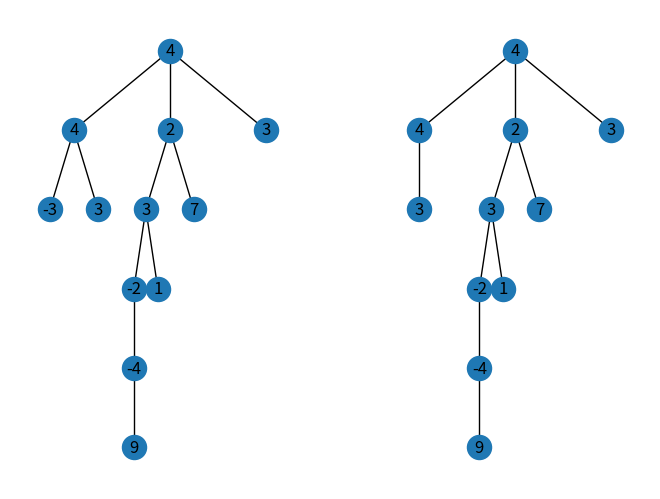

Recreate this plot in Python.
#parcourt en post ordre de l'arbre. Si une feuille est negative, on l'elimine, sinon on monte au pere. S'il lui + ses enfants sont neg on elimine, sinon on monte.
#On pourrait faire des sauvegardes temporaires des scores des fils quand on monte dans l'arbre pour avoir moins de complexite ?

import warnings
warnings.filterwarnings("ignore")

import matplotlib.pyplot as plt
import networkx as nx
import random

#########################################################################################################

def hierarchy_pos(G, root, second = False, width=1., vert_gap = 0.2, vert_loc = 0, xcenter = 0.5, pos = None, parent = None):
	"""
		\brief :
		\param :
		\return :
		\complex :
	"""
	#ajuste le décalage si on est dans le second arbre
	if second: dec = 1.2
	else: dec = 0
		
	if pos == None:
		pos = {root:(dec+xcenter,vert_loc)}
	else:
		pos[root] = (dec+xcenter, vert_loc)
	neighbors = list(G.neighbors(root)) 
	if parent != None:   #this should be removed for directed graphs.
		neighbors.remove(parent)  #if directed, then parent not in neighbors.
	if len(neighbors)!=0:
		dx = width/len(neighbors) 
		nextx = xcenter - width/2 - dx/2
		for neighbor in neighbors:
			nextx += dx
			pos = hierarchy_pos(G,neighbor, second, width = dx, vert_gap = vert_gap, vert_loc = vert_loc-vert_gap, xcenter=nextx, pos=pos, parent = root)                       
	return pos


def gen_sommet():
	"""
		\brief : cree un arbre de 10 a 15 sommets, dont chacun a un poids de -10 à 10
		\param : None
		\return : un arbre
	"""
	G=nx.Graph()
	n_sommets = random.randint(10,15) #genere entre 10 et 15 sommets
	for i in range(n_sommets):
		G.add_node(i+1, weight = random.randint(-5,10)) #Cree un noeud aleatoire
		if i != 0:
			G.add_edge(random.randint(1, i), i+1) #Relie ce nouveau noeud (sauf le premier), aleatoirement parmi les precedents
	return G
	
	

def delete_node(G,N):
	"""
		\brief : supprime un noeud et tous ses voisins sauf son père. Si c'est une feuille, supprme uniquement la feuille
		\param : l'arbre, un noeud
		\return : l'arbre amputé du noeud et de ses éventuels fils
		\complex : 
	"""
	fils = list(G.neighbors(N))[1:]
	for i in fils:
		G = delete_node(G, i)
	G.remove_node(N)
	return G
	
	

def sous_somme(voisins, somme_des_fils, dec):
	somme = 0
	for i in voisins[dec:]:
		somme += somme_des_fils[i]
	return somme
	
	

def max_subtree(i, node_labels, somme_des_fils, G):
	voisins = list(G.neighbors(i))
	if i != 1:
		for j in range(len(voisins)-1):
			G = max_subtree(voisins[j+1], node_labels, somme_des_fils, G)
		if voisins[1:] == [] and node_labels[i] > 0:		#Si feuille > 0, ok
			somme_des_fils[i] = node_labels[i]
		elif voisins[1:] == [] and node_labels[i] <= 0:		#Si feuilles <= 0, bye bye
			somme_des_fils[i] = 0
			G = delete_node(G, i)
		if voisins[1:] != [] and node_labels[i] <= 0:	 	#Si pas feuille < 0, check sous-arbre
			somme = sous_somme(voisins, somme_des_fils, 1)
			somme_des_fils[i] = somme
			if somme + node_labels[i] > 0:					#Si noeud + fils > 0, ok
				somme_des_fils[i] += node_labels[i]
			else:											#Si noeud + fils <= 0, bye bye
				somme_des_fils[i] = 0
				G = delete_node(G, i)
		elif voisins[1:] != [] and node_labels[i] > 0:		#Si pas feuille > 0, ok
			somme = sous_somme(voisins, somme_des_fils, 1)
			somme_des_fils[i] = somme + node_labels[i]
	else:
		for j in voisins:
			G = max_subtree(j, node_labels, somme_des_fils, G)
				
		somme = sous_somme(voisins, somme_des_fils, 0)
		somme_des_fils[i] = somme + node_labels[i]
				
		if somme_des_fils[i] > 0:		
			return G
		else:							#Aucun arbre max > 0
			res = nx.Graph()
			res.add_node(1, weight = 0)
			return res
	return G
	
	

##########################################################################################################
  

#arbre initial
G = gen_sommet()
pos = hierarchy_pos(G,1)
nx.draw(G, pos=pos, with_labels=False)
node_labels = nx.get_node_attributes(G,'weight')
nx.draw_networkx_labels(G, pos, labels = node_labels) #affiche les poids a la place des noms


#arbre recoupé
G = max_subtree(1, node_labels, {}, G) # REDUCTION DE L'ARBRE
pos = hierarchy_pos(G,1,True)
nx.draw(G, pos=pos, with_labels=False)
node_labels = nx.get_node_attributes(G,'weight')
nx.draw_networkx_labels(G, pos, labels = node_labels) #affiche les poids a la place des noms

plt.show() #affichage
